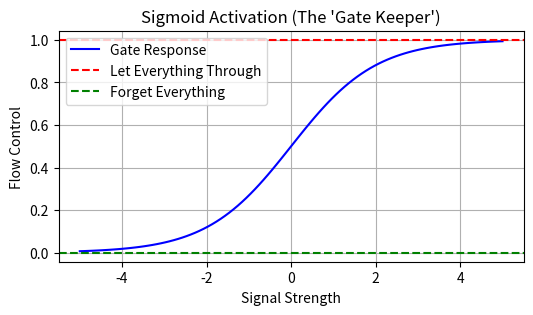

Write the Python code that produced this figure.
# ---
# jupyter:
#   jupytext:
#     formats: ipynb,py:percent
#     text_representation:
#       extension: .py
#       format_name: percent
#       format_version: '1.3'
#       jupytext_version: 1.19.1
#   kernelspec:
#     display_name: Python 3
#     language: python
#     name: python3
# ---

# %% [markdown]
# # How LSTM Gates Work
#
# Visualization of the **Sigmoid** gates that control information flow.

# %%
import numpy as np
import matplotlib.pyplot as plt

x = np.linspace(-5, 5, 100)
f = 1 / (1 + np.exp(-x)) # Sigmoid function

plt.figure(figsize=(6,3))
plt.plot(x, f, 'b-', label='Gate Response')
plt.title("Sigmoid Activation (The 'Gate Keeper')")
plt.axhline(1.0, color='r', linestyle='--', label='Let Everything Through')
plt.axhline(0.0, color='g', linestyle='--', label='Forget Everything')
plt.xlabel("Signal Strength")
plt.ylabel("Flow Control")
plt.legend()
plt.grid(True)
plt.show()
